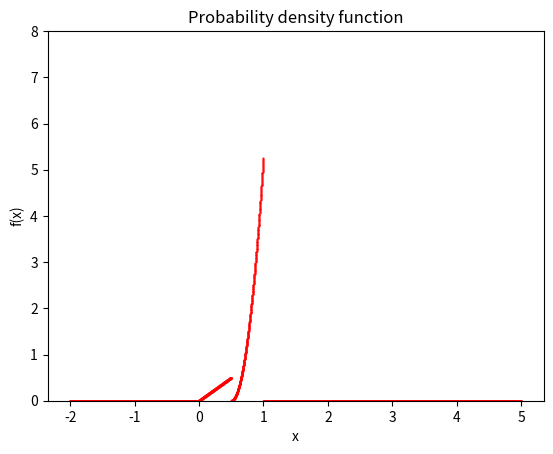

Python code for this plot:
import matplotlib.pyplot as plt
import numpy as np

def f(x):
    if(x>=0 and x<1/2):
        return x
    elif(x>1/2 and x<=1):
        return 5.25*(2*x - 1)*(2*x -1)
    else:
        return 0

x = np.arange(-2., 5., 0.001)

y = []

for i in range(len(x)):
   y.append(f(x[i]))

plt.xlabel('x')
plt.ylabel('f(x)')
plt.title('Probability density function')
plt.plot(x,y,c='red', ls='', ms=1, marker='.')
ax = plt.gca()
ax.set_ylim([0, 8])

plt.show()
